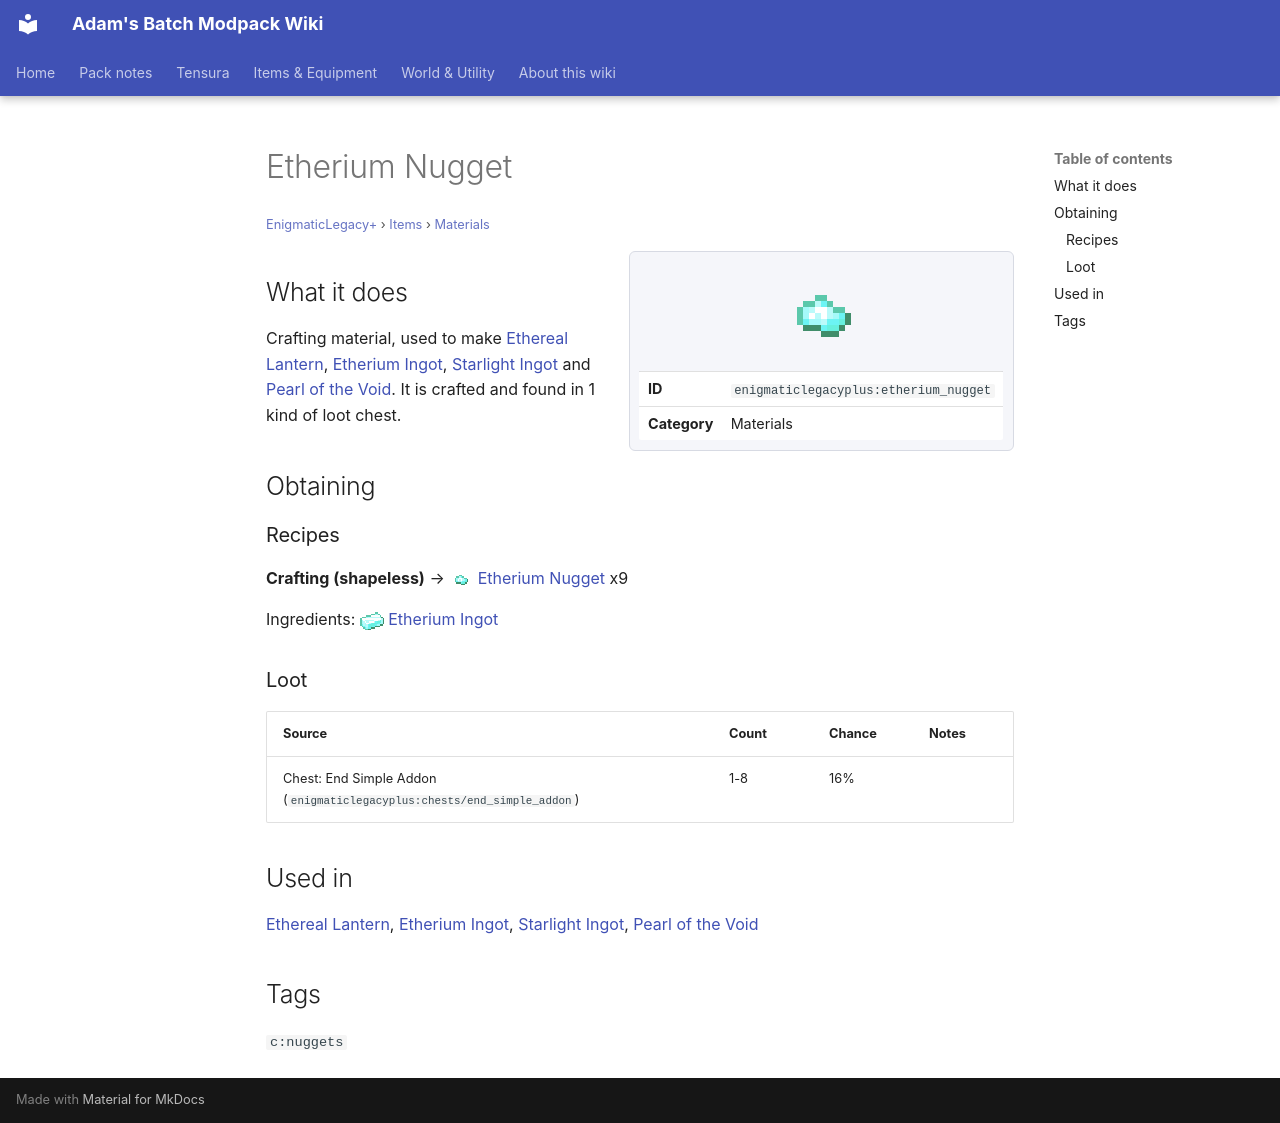

repository: Proteus-Nell/Adams-Batch-MC-Modpack-Wiki · page: enigmatic-legacy-plus/items/materials/etherium-nugget/index.html · generator: mkdocs

# Etherium Nugget

<small>[EnigmaticLegacy+](../../index.md) &rsaquo; [Items](../index.md) &rsaquo; [Materials](index.md)</small>

<div class="infobox" markdown>

![Etherium Nugget](../../../assets/icons/enigmaticlegacyplus/item/etherium_nugget.png)

| | |
|---|---|
| **ID** | `enigmaticlegacyplus:etherium_nugget` |
| **Category** | Materials |

</div>

## What it does

Crafting material, used to make [Ethereal Lantern](../../blocks/ethereal-lantern.md), [Etherium Ingot](etherium-ingot.md), [Starlight Ingot](starlight-ingot.md) and [Pearl of the Void](../spellstones/void-pearl.md). It is crafted and found in 1 kind of loot chest.

## Obtaining

### Recipes

**Crafting (shapeless)** &rarr; ![](../../../assets/icons/enigmaticlegacyplus/item/etherium_nugget.png) [Etherium Nugget](etherium-nugget.md) x9

Ingredients: ![](../../../assets/icons/enigmaticlegacyplus/item/etherium_ingot.png) [Etherium Ingot](etherium-ingot.md)

### Loot

| Source | Count | Chance | Notes |
|---|---|---|---|
| Chest: End Simple Addon (`enigmaticlegacyplus:chests/end_simple_addon`) | 1-8 | 16% |  |

## Used in

[Ethereal Lantern](../../blocks/ethereal-lantern.md), [Etherium Ingot](etherium-ingot.md), [Starlight Ingot](starlight-ingot.md), [Pearl of the Void](../spellstones/void-pearl.md)

## Tags

`c:nuggets`
